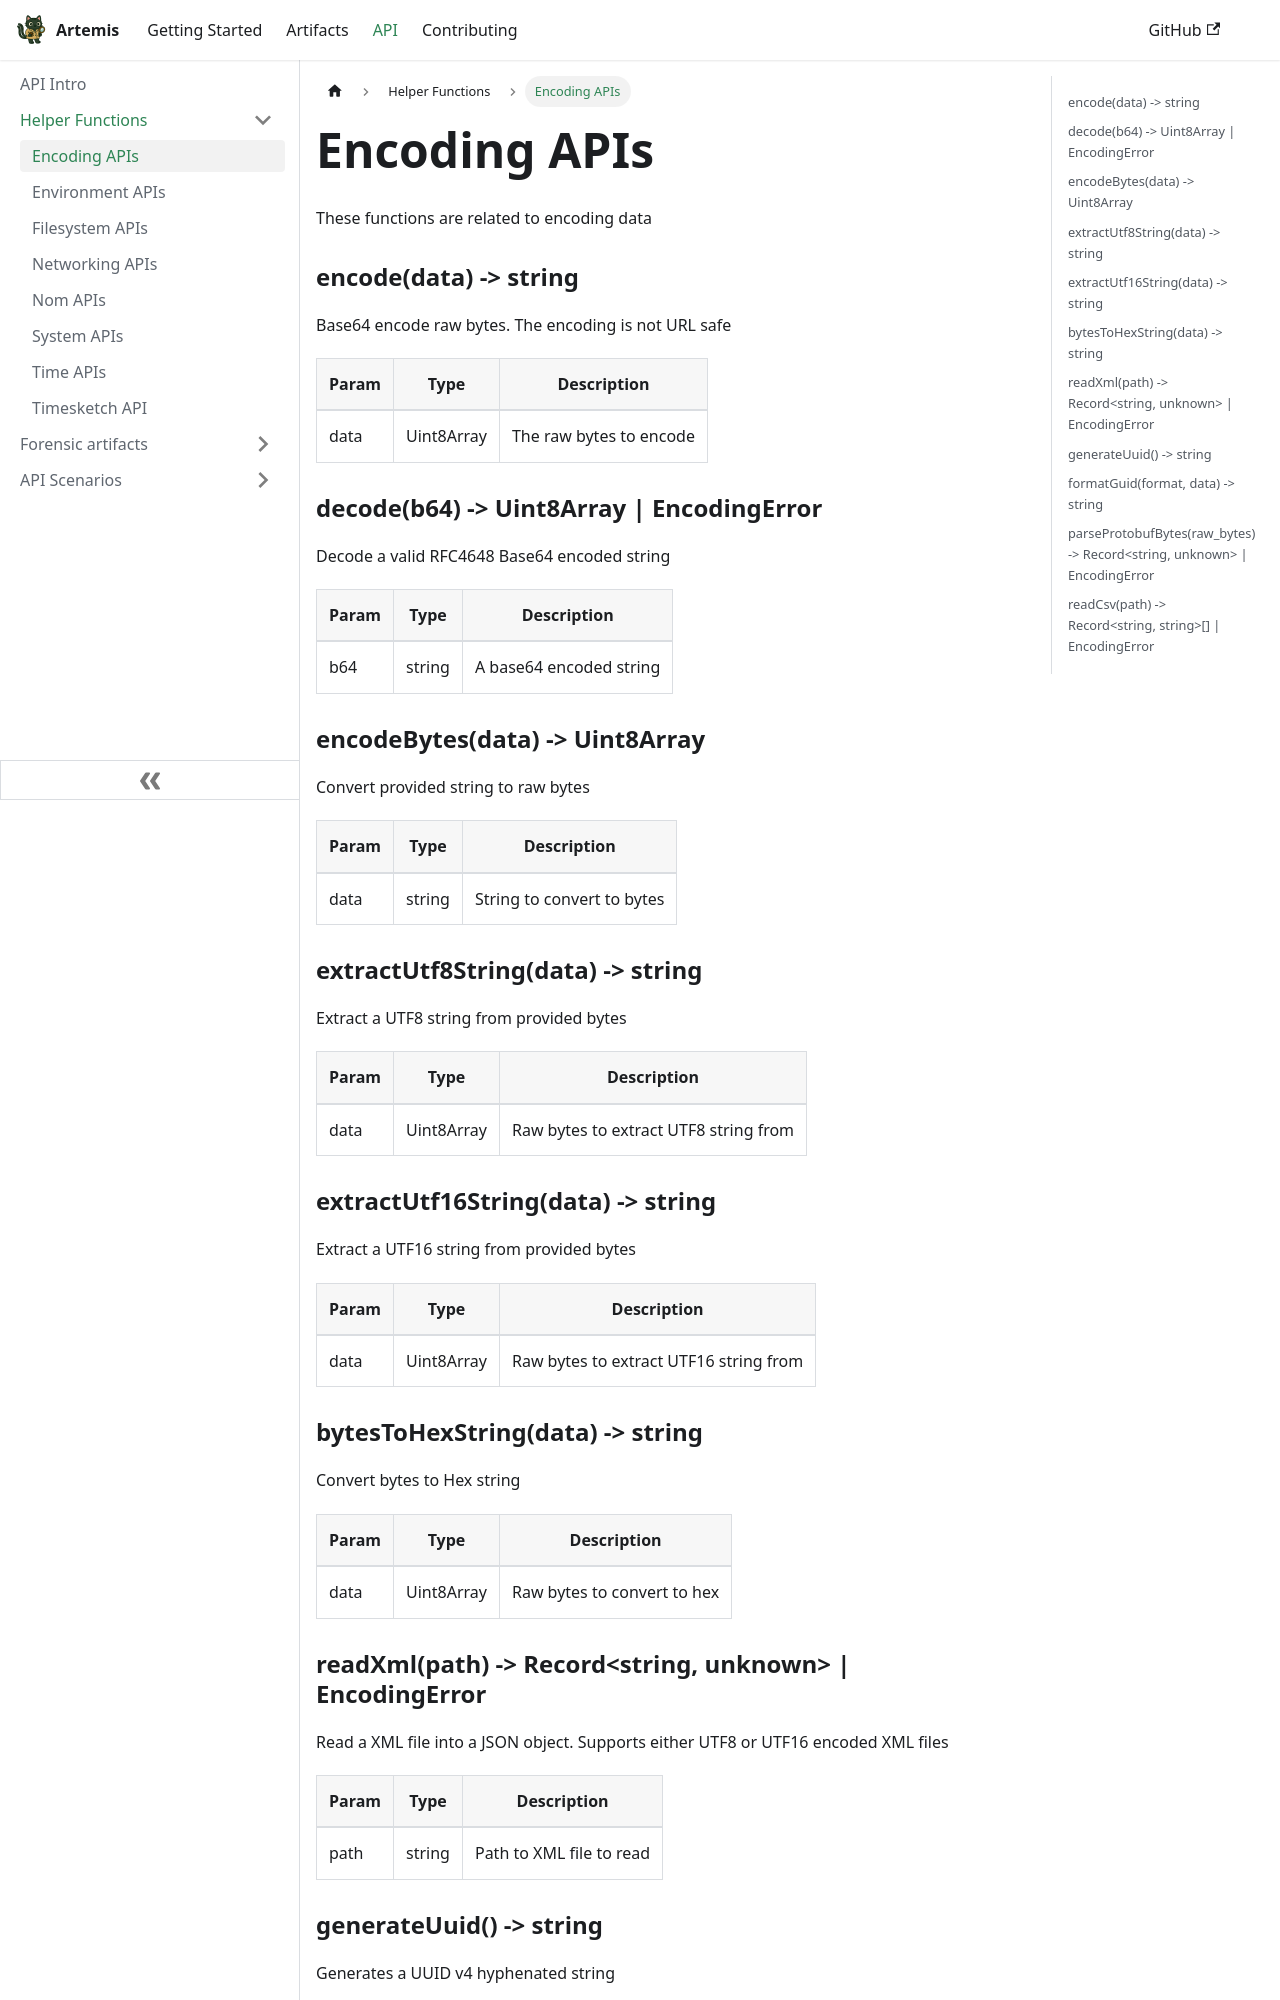

repository: puffyCid/artemis-api · page: docs/API/Helper/encoding.html · generator: docusaurus

---
description: Encoding bytes and strings
---

# Encoding APIs

These functions are related to encoding data

### encode(data) -> string

Base64 encode raw bytes. The encoding is not URL safe

| Param | Type       | Description             |
| ----- | ---------- | ----------------------- |
| data  | Uint8Array | The raw bytes to encode |

### decode(b64) -> Uint8Array | EncodingError

Decode a valid RFC4648 Base64 encoded string

| Param | Type   | Description             |
| ----- | ------ | ----------------------- |
| b64   | string | A base64 encoded string |

### encodeBytes(data) -> Uint8Array

Convert provided string to raw bytes

| Param | Type   | Description                |
| ----- | ------ | -------------------------- |
| data  | string | String to convert to bytes |

### extractUtf8String(data) -> string

Extract a UTF8 string from provided bytes

| Param | Type       | Description                           |
| ----- | ---------- | ------------------------------------- |
| data  | Uint8Array | Raw bytes to extract UTF8 string from |

### extractUtf16String(data) -> string

Extract a UTF16 string from provided bytes

| Param | Type       | Description                            |
| ----- | ---------- | -------------------------------------- |
| data  | Uint8Array | Raw bytes to extract UTF16 string from |

### bytesToHexString(data) -> string

Convert bytes to Hex string

| Param | Type       | Description                 |
| ----- | ---------- | --------------------------- |
| data  | Uint8Array | Raw bytes to convert to hex |

### readXml(path) -> Record&lt;string, unknown&gt; | EncodingError

Read a XML file into a JSON object. Supports either UTF8 or UTF16 encoded XML
files

| Param | Type   | Description              |
| ----- | ------ | ------------------------ |
| path  | string | Path to XML file to read |

### generateUuid() -> string

Generates a UUID v4 hyphenated string
